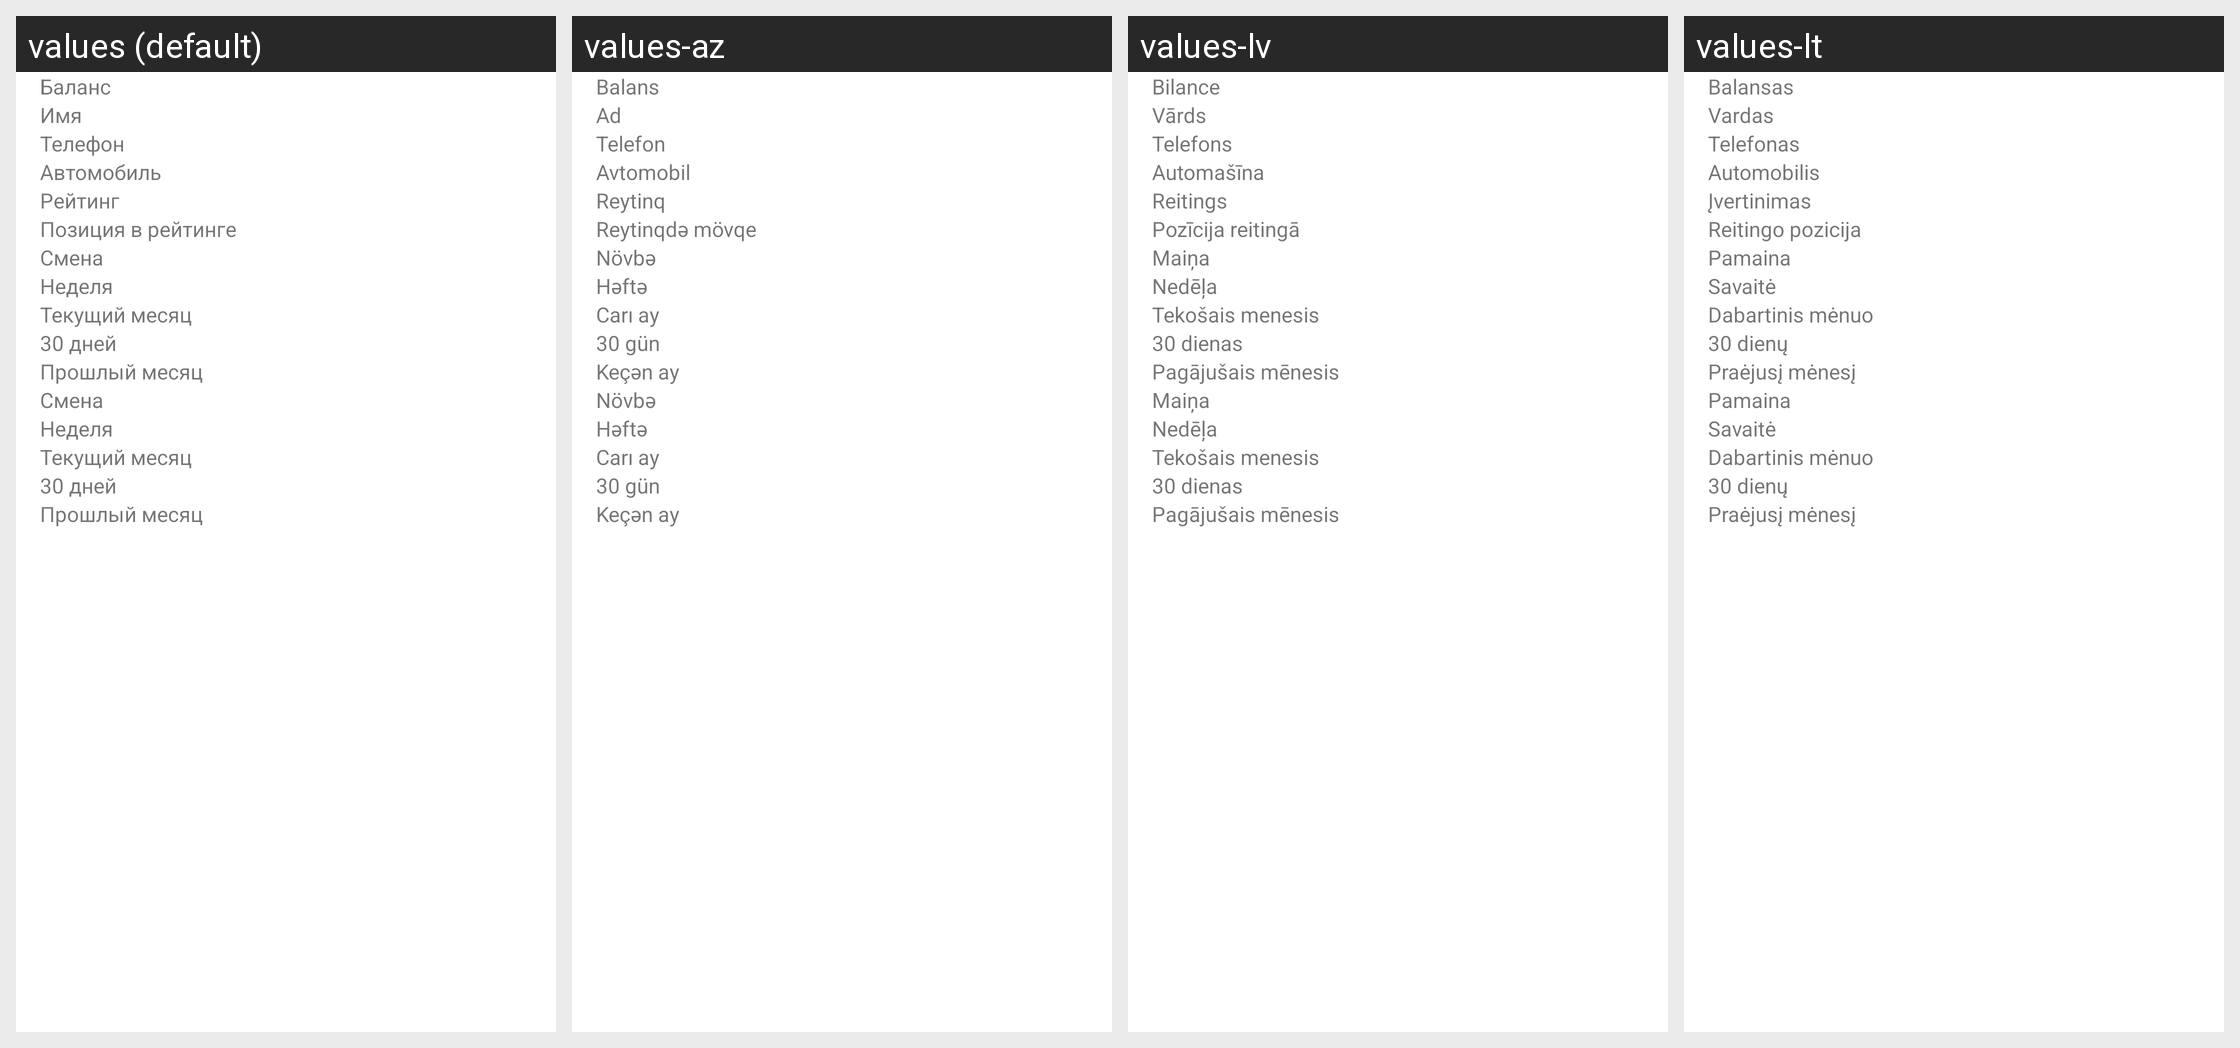

This grid shows one Android layout under several languages. Give, for every string resource on the screen, its name, the default text and each shown locale's text.
Android screen res/layout/fragment_driver_info.xml rendered under 4 locales, left to right: values (default), values-az, values-lv, values-lt. Device: Nexus 5 (rendered at 1080×1920; each locale shown at half size, 540×960, under a caption strip naming it); theme Theme.MaterialComponents.DayNight.NoActionBar.
Other locales in the repository, not shown: values-af, values-am, values-ar, values-as, values-be, values-bg, values-bn, values-bs, values-ca, values-cs, values-da, values-de, values-el, values-en, values-en-rGB, values-es, values-es-rCL, values-es-rUS, values-et, values-eu, values-fa, values-fi, values-fr, values-fr-rCA, values-gl, values-gu, values-hi, values-hr, values-hu, values-hy, values-in, values-is, values-it, values-iw, values-ja, values-ka, values-kk, values-km, values-kn, values-ko, values-ky, values-lo, values-mk, values-ml, values-mn, values-mr, values-ms, values-my, values-nb, values-ne, values-nl, values-or, values-pa, values-pl, values-pt-rBR, values-pt-rPT, values-ro, values-ru, values-si, values-sk, values-sl, values-sq, values-sr, values-sv, values-sw, values-ta, values-te, values-th, values-tl, values-tr, values-uk, values-ur, values-uz, values-vi, values-zh-rCN, values-zh-rHK, values-zh-rTW, values-zu.
Strings drawn on this screen, with the default value and each locale's value (text and hints the layout hard-codes, and strings that could not be matched under every locale, appear in the picture but are not listed):

balance
  values: Баланс
  values-az: Balans
  values-lv: Bilance
  values-lt: Balansas

name
  values: Имя
  values-az: Ad
  values-lv: Vārds
  values-lt: Vardas

phone_number
  values: Телефон
  values-az: Telefon
  values-lv: Telefons
  values-lt: Telefonas

auto
  values: Автомобиль
  values-az: Avtomobil
  values-lv: Automašīna
  values-lt: Automobilis

rating
  values: Рейтинг
  values-az: Reytinq
  values-lv: Reitings
  values-lt: Įvertinimas

rating_position
  values: Позиция в рейтинге
  values-az: Reytinqdə mövqe
  values-lv: Pozīcija reitingā
  values-lt: Reitingo pozicija

session
  values: Смена
  values-az: Növbə
  values-lv: Maiņa
  values-lt: Pamaina

week
  values: Неделя
  values-az: Həftə
  values-lv: Nedēļa
  values-lt: Savaitė

month
  values: Текущий месяц
  values-az: Carı ay
  values-lv: Tekošais menesis
  values-lt: Dabartinis mėnuo

last_30_days
  values: 30 дней
  values-az: 30 gün
  values-lv: 30 dienas
  values-lt: 30 dienų

last_month
  values: Прошлый месяц
  values-az: Keçən ay
  values-lv: Pagājušais mēnesis
  values-lt: Praėjusį mėnesį
